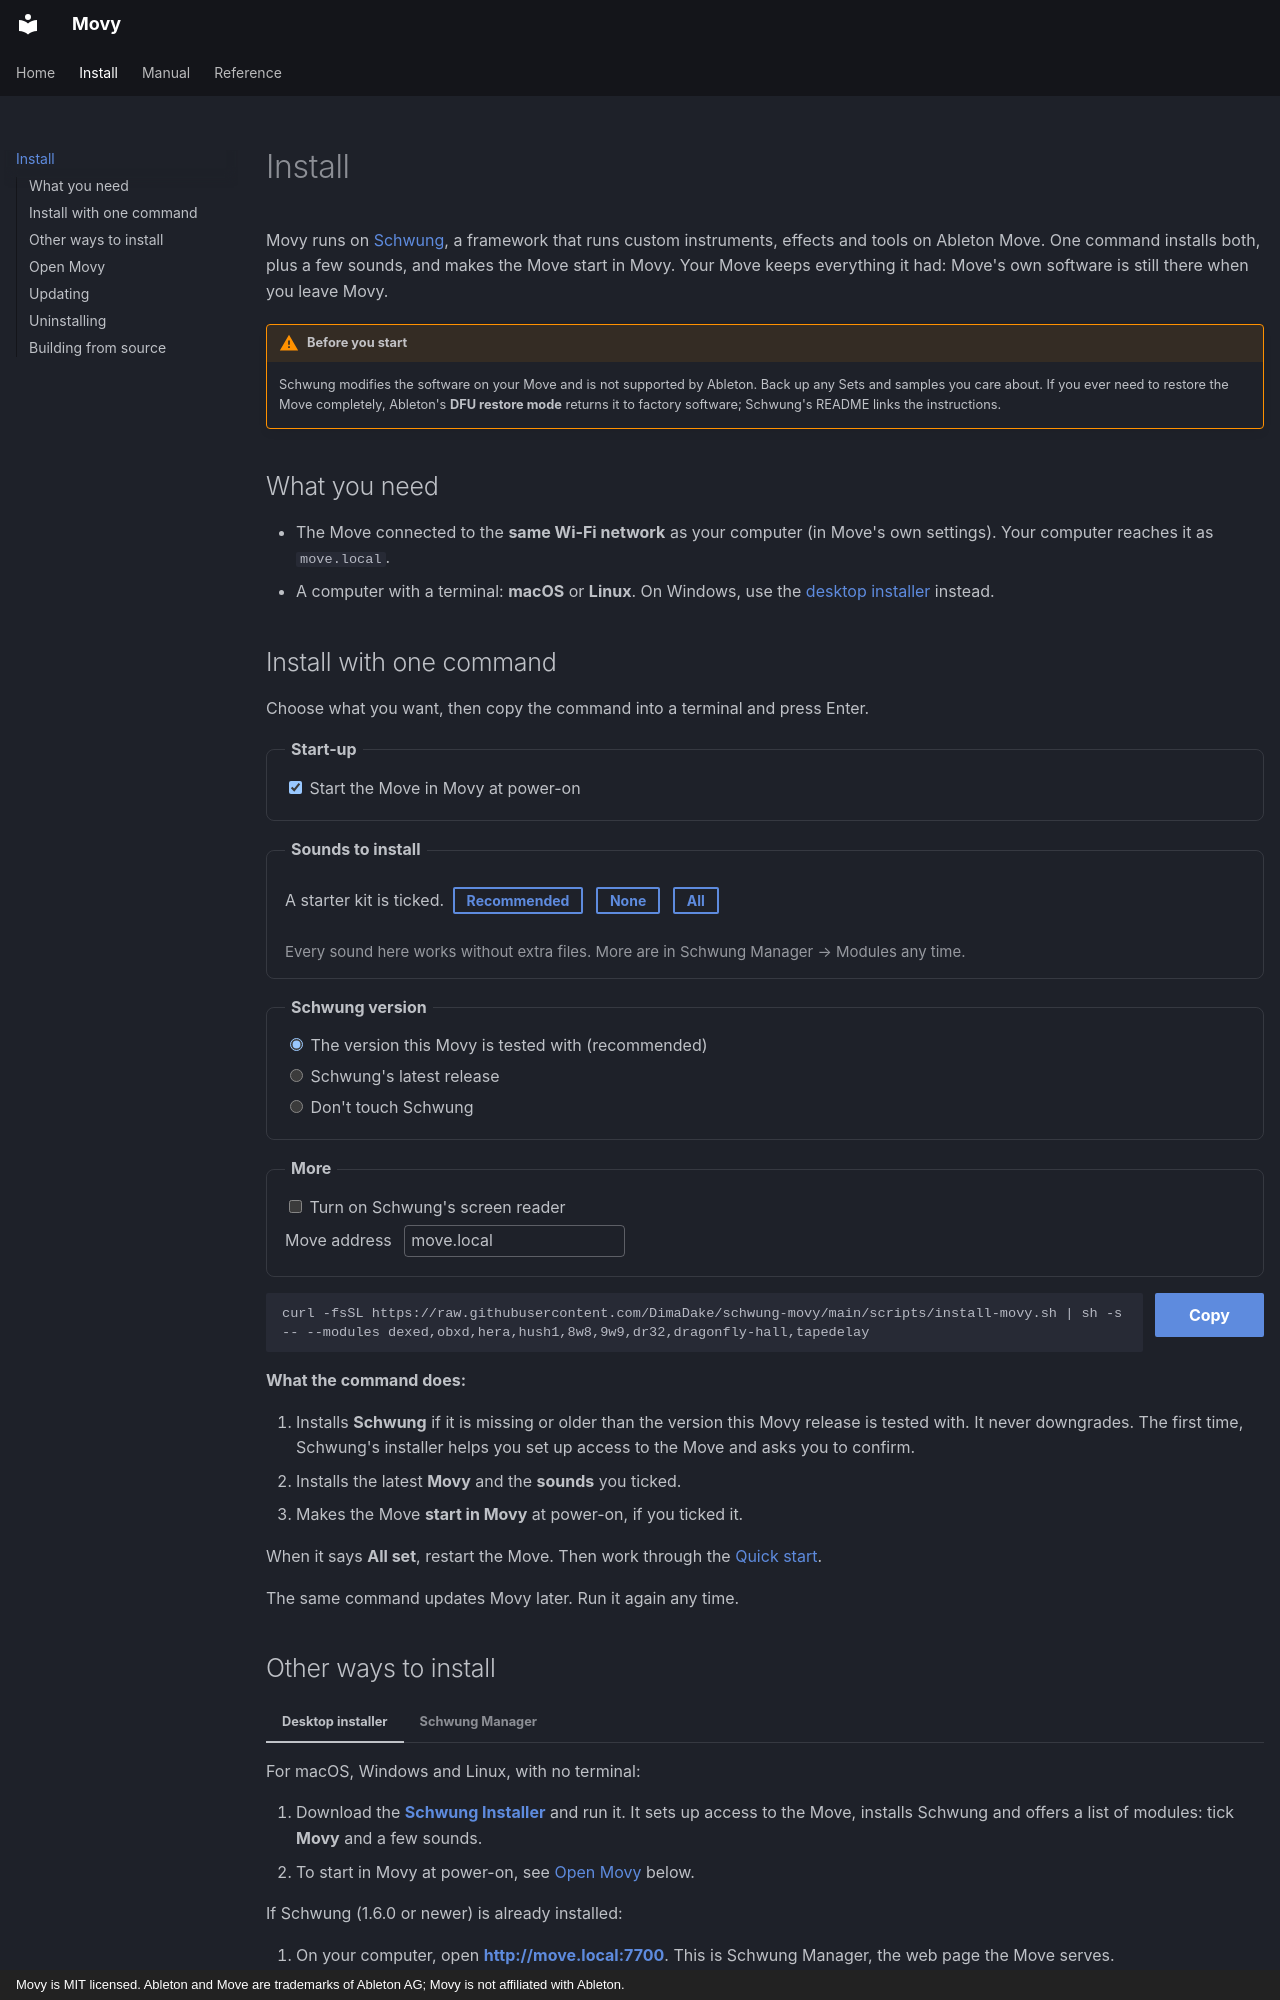

repository: DimaDake/schwung-movy · page: install/index.html · generator: mkdocs · copyright: Movy is MIT licensed. Ableton and Move are trademarks of Ableton AG; Movy is not affiliated with Ableton.

# Install

Movy runs on [Schwung](https://github.com/charlesvestal/schwung), a framework
that runs custom instruments, effects and tools on Ableton Move. One command
installs both, plus a few sounds, and makes the Move start in Movy. Your Move
keeps everything it had: Move's own software is still there when you leave Movy.

!!! warning "Before you start"
    Schwung modifies the software on your Move and is not supported by Ableton.
    Back up any Sets and samples you care about. If you ever need to restore the
    Move completely, Ableton's **DFU restore mode** returns it to factory
    software; Schwung's README links the instructions.

## What you need

- The Move connected to the **same Wi-Fi network** as your computer (in Move's
  own settings). Your computer reaches it as `move.local`.
- A computer with a terminal: **macOS** or **Linux**. On Windows, use the
  [desktop installer](#other-ways-to-install) instead.

## Install with one command

Choose what you want, then copy the command into a terminal and press Enter.

<form id="install-builder" class="install-builder" onsubmit="return false">
<fieldset>
<legend>Start-up</legend>
<label><input type="checkbox" id="ib-boot" checked> Start the Move in Movy at power-on</label>
</fieldset>
<fieldset>
<legend>Sounds to install</legend>
<p class="ib-picks">A starter kit is ticked. <button class="md-button" data-pick="rec">Recommended</button> <button class="md-button" data-pick="none">None</button> <button class="md-button" data-pick="all">All</button></p>
<div id="ib-modules" class="ib-cols"></div>
<p class="ib-note">Every sound here works without extra files. More are in Schwung Manager → Modules any time.</p>
</fieldset>
<fieldset>
<legend>Schwung version</legend>
<label><input type="radio" name="schwung" value="pinned" checked> The version this Movy is tested with (recommended)</label>
<label><input type="radio" name="schwung" value="latest"> Schwung's latest release</label>
<label><input type="radio" name="schwung" value="skip"> Don't touch Schwung</label>
</fieldset>
<fieldset>
<legend>More</legend>
<label><input type="checkbox" id="ib-sr"> Turn on Schwung's screen reader</label>
<label>Move address <input type="text" id="ib-host" value="move.local" size="16"></label>
</fieldset>
</form>

<div class="ib-out"><pre><code id="ib-command">curl -fsSL https://raw.githubusercontent.com/DimaDake/schwung-movy/main/scripts/install-movy.sh | sh -s -- --modules dexed,obxd,hera,hush1,8w8,9w9,dr32,dragonfly-hall,tapedelay</code></pre><button id="ib-copy" class="md-button md-button--primary">Copy</button></div>

**What the command does:**

1. Installs **Schwung** if it is missing or older than the version this Movy
   release is tested with. It never downgrades. The first time, Schwung's
   installer helps you set up access to the Move and asks you to confirm.
2. Installs the latest **Movy** and the **sounds** you ticked.
3. Makes the Move **start in Movy** at power-on, if you ticked it.

When it says **All set**, restart the Move. Then work through the
[Quick start](manual/quick-start.md).

The same command updates Movy later. Run it again any time.
